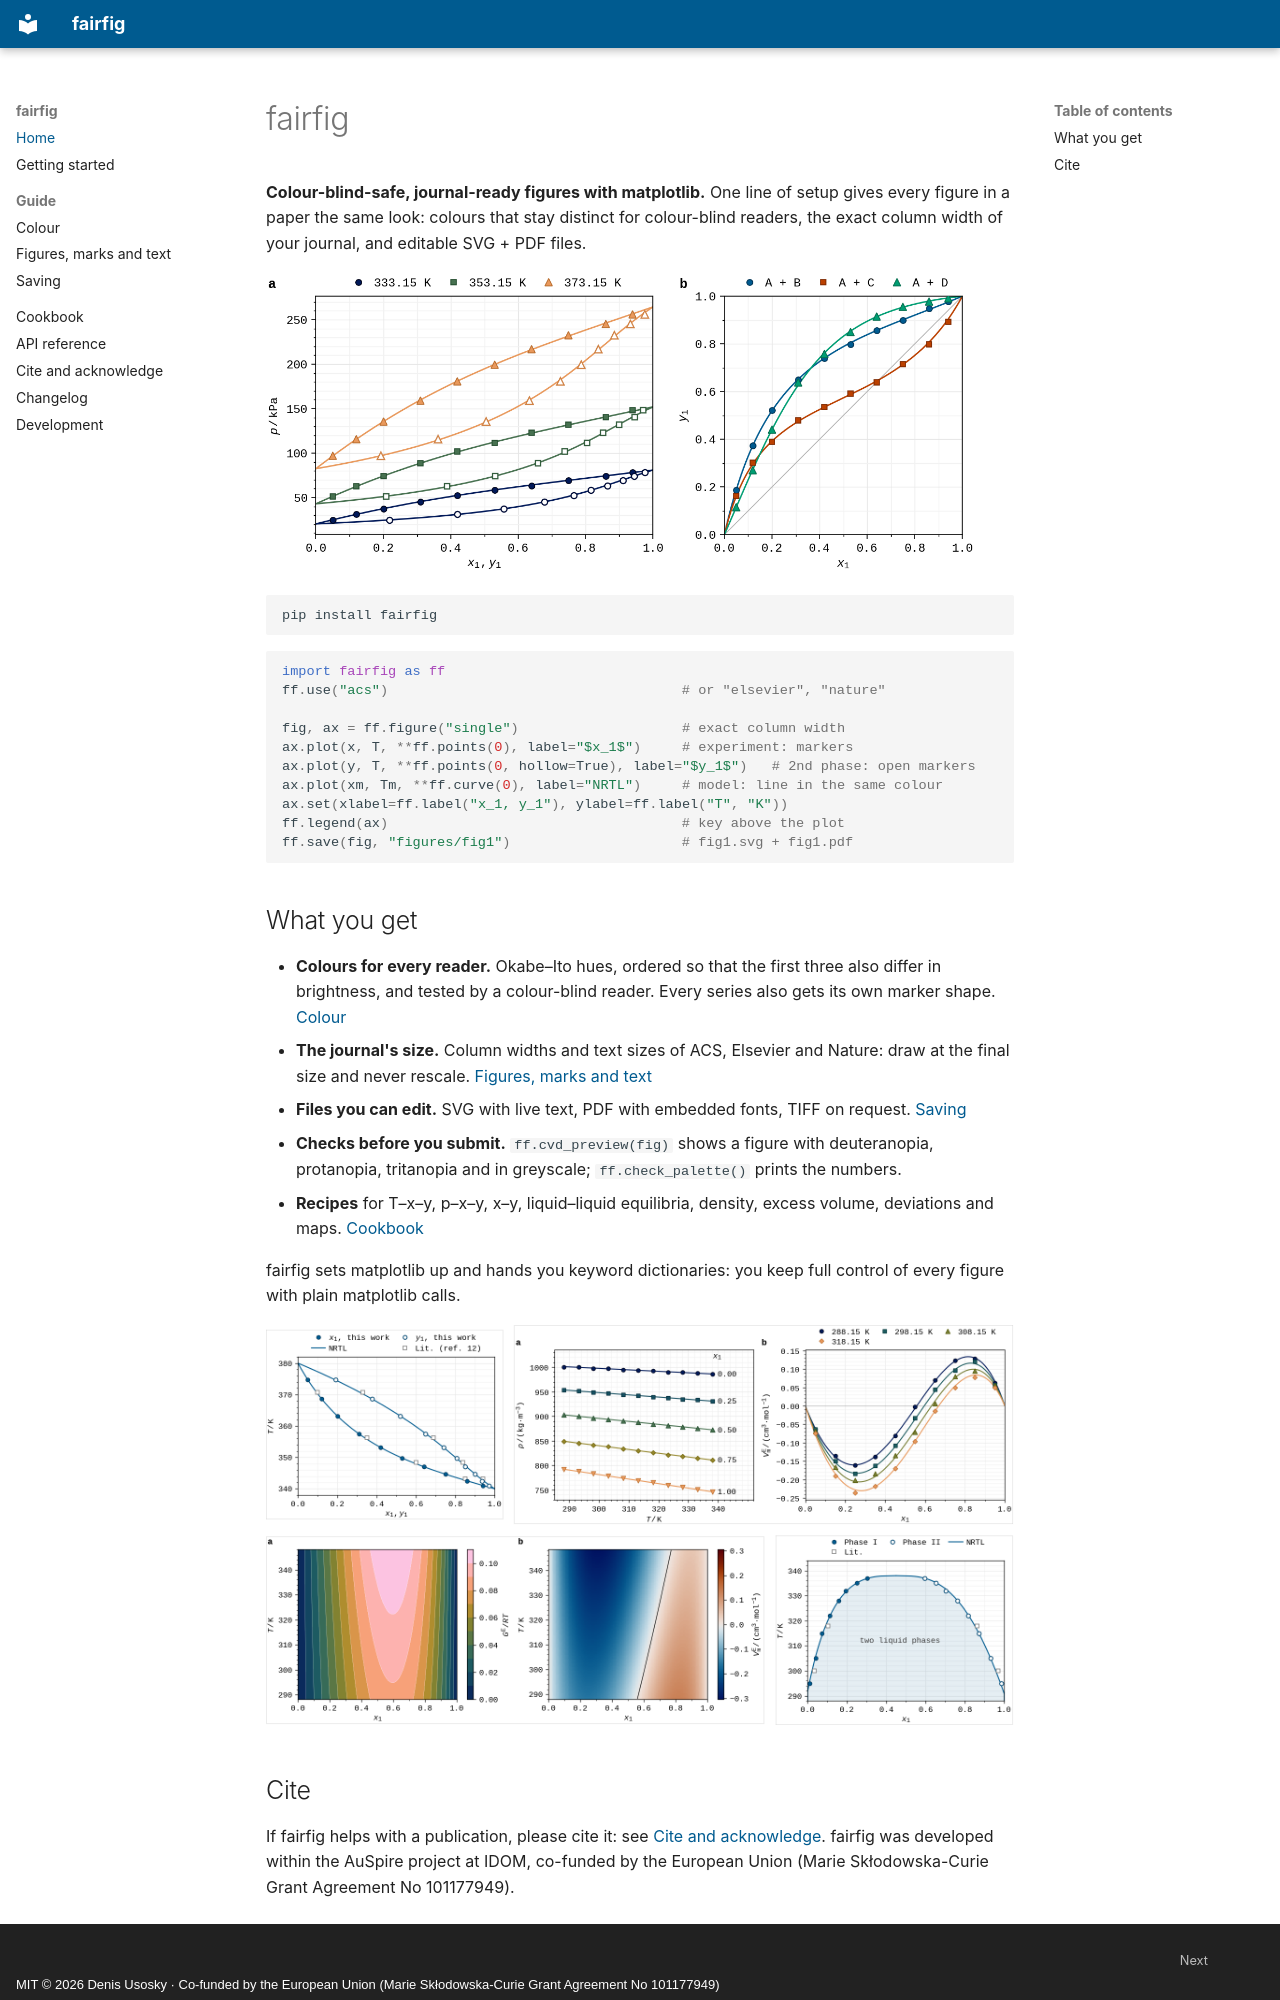

repository: usosky/fairfig · page: index.html · generator: mkdocs · copyright: MIT © 2026 Denis Usosky · Co-funded by the European Union (Marie Skłodowska-Curie Grant Agreement No 101177949)

# fairfig

**Colour-blind-safe, journal-ready figures with matplotlib.** One line of setup gives
every figure in a paper the same look: colours that stay distinct for colour-blind
readers, the exact column width of your journal, and editable SVG + PDF files.

![p–x–y isotherms and an x–y diagram drawn with fairfig](preview.png)

```bash
pip install fairfig
```

```python
import fairfig as ff
ff.use("acs")                                    # or "elsevier", "nature"

fig, ax = ff.figure("single")                    # exact column width
ax.plot(x, T, **ff.points(0), label="$x_1$")     # experiment: markers
ax.plot(y, T, **ff.points(0, hollow=True), label="$y_1$")   # 2nd phase: open markers
ax.plot(xm, Tm, **ff.curve(0), label="NRTL")     # model: line in the same colour
ax.set(xlabel=ff.label("x_1, y_1"), ylabel=ff.label("T", "K"))
ff.legend(ax)                                    # key above the plot
ff.save(fig, "figures/fig1")                     # fig1.svg + fig1.pdf
```

## What you get

- **Colours for every reader.** Okabe–Ito hues, ordered so that the first three also
  differ in brightness, and tested by a colour-blind reader. Every series also gets its
  own marker shape. [Colour](guide/colour.md)
- **The journal's size.** Column widths and text sizes of ACS, Elsevier and Nature: draw
  at the final size and never rescale. [Figures, marks and text](guide/figures.md)
- **Files you can edit.** SVG with live text, PDF with embedded fonts, TIFF on request.
  [Saving](guide/saving.md)
- **Checks before you submit.** `ff.cvd_preview(fig)` shows a figure with deuteranopia,
  protanopia, tritanopia and in greyscale; `ff.check_palette()` prints the numbers.
- **Recipes** for T–x–y, p–x–y, x–y, liquid–liquid equilibria, density, excess volume,
  deviations and maps. [Cookbook](cookbook.md)

fairfig sets matplotlib up and hands you keyword dictionaries: you keep full control
of every figure with plain matplotlib calls.

![Four figures from the cookbook](gallery.png)
